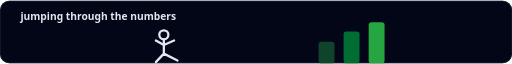
t = 0.00 s
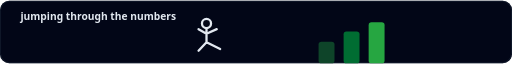
t = 0.60 s
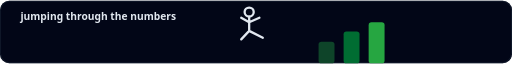
t = 1.20 s
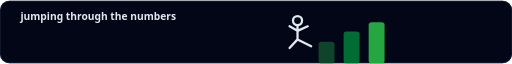
t = 1.80 s
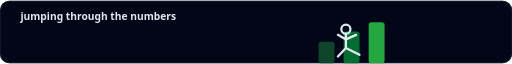
t = 2.40 s
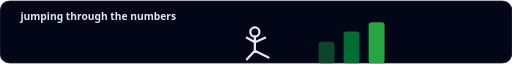
t = 3.00 s

The animated SVG that drew these frames (rendered in a browser with its animation timeline set to each time). Animation: 1 SMIL element (animateTransform=1); one cycle of 3.60 s, repeats indefinitely.

<svg xmlns="http://www.w3.org/2000/svg" width="900" height="110" viewBox="0 0 900 110" role="img" aria-labelledby="title">
  <title id="title">Stick man jumping over stats bars</title>
  <rect width="900" height="110" rx="16" fill="#020617"/>
  <rect x="1" y="1" width="898" height="108" rx="16" fill="none" stroke="#1e293b"/>
  <text x="36" y="34" fill="#e2e8f0" font-family="Segoe UI, Arial, sans-serif" font-size="18" font-weight="800">jumping through the numbers</text>
  <g transform="translate(560 30)">
    <rect x="0" y="42" width="28" height="38" rx="5" fill="#0e4429"/>
    <rect x="44" y="24" width="28" height="56" rx="5" fill="#006d32"/>
    <rect x="88" y="8" width="28" height="72" rx="5" fill="#26a641"/>
  </g>
  <g transform="translate(270 52)" stroke="#e2e8f0" stroke-width="4" stroke-linecap="round" stroke-linejoin="round">
    <animateTransform attributeName="transform" type="translate" values="270 52; 420 12; 590 42; 270 52" dur="3.6s" repeatCount="indefinite"/>
    <circle cx="18" cy="8" r="8" fill="none"/>
    <path d="M18 16v25M18 26 4 18M18 26l18-8M18 41 4 56M18 41l24 12"/>
  </g>
</svg>
